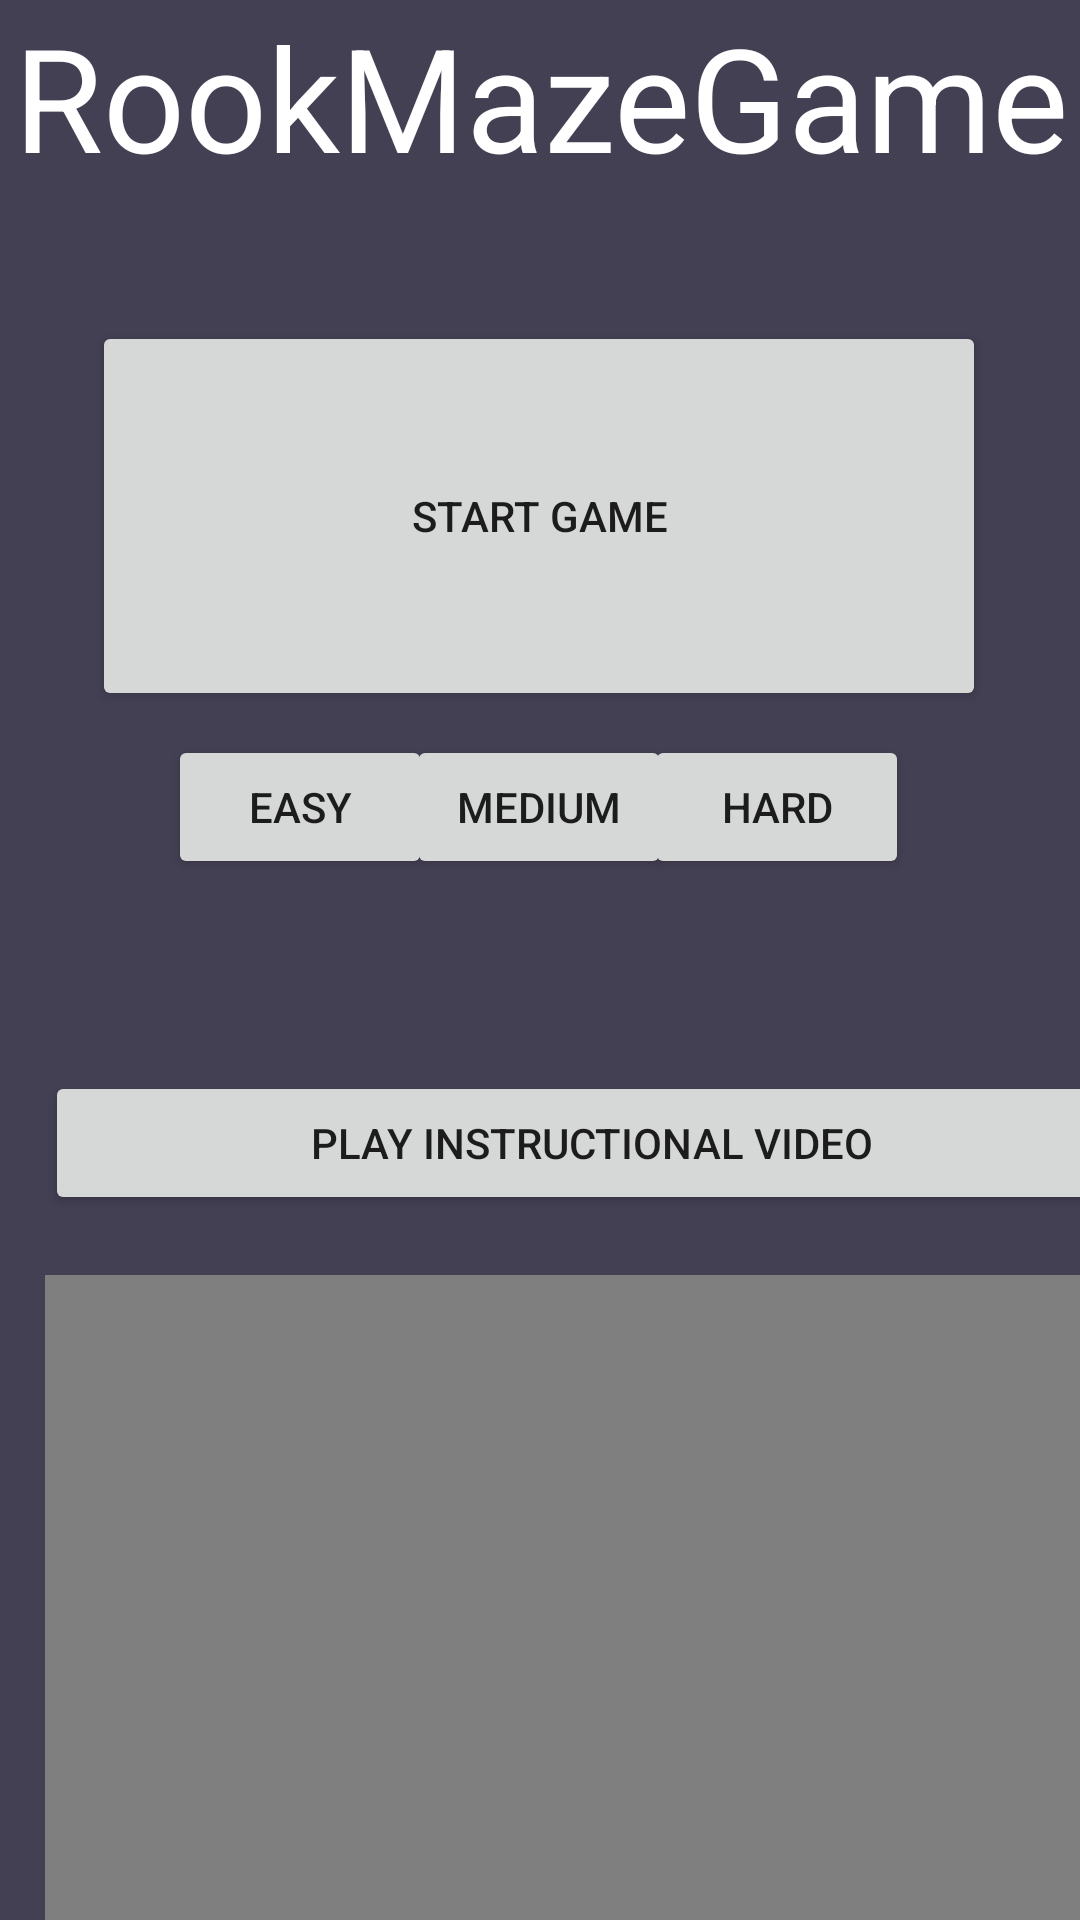

Reconstruct the res/layout file that produces this screen, plus the resources it refers to.
<!-- AndroidManifest.xml: application theme Theme.RookMazeGame -->
<!-- res/layout/main_menu.xml -->
<?xml version="1.0" encoding="utf-8"?>
<androidx.constraintlayout.widget.ConstraintLayout xmlns:android="http://schemas.android.com/apk/res/android"
    xmlns:app="http://schemas.android.com/apk/res-auto"
    xmlns:tools="http://schemas.android.com/tools"
    android:layout_width="match_parent"
    android:layout_height="match_parent"
    tools:context=".MainMenu">

    <TextView
        android:id="@+id/textView"
        android:layout_width="fill_parent"
        android:layout_height="fill_parent"
        android:background="#444054"
        android:gravity="center|top"
        android:text="@string/rookMazeGame_title"
        android:textAlignment="gravity"
        android:textColor="@color/white"
        android:textSize="48sp"
        app:layout_constraintBottom_toBottomOf="parent"
        app:layout_constraintEnd_toEndOf="parent"
        app:layout_constraintHorizontal_bias="0.0"
        app:layout_constraintStart_toStartOf="parent"
        app:layout_constraintTop_toTopOf="parent"
        app:layout_constraintVertical_bias="0.0" />

    <Button
        android:id="@+id/startGame_button"
        android:layout_width="298dp"
        android:layout_height="130dp"
        android:layout_marginStart="56dp"
        android:layout_marginTop="107dp"
        android:layout_marginEnd="57dp"
        android:onClick="startMazeGame"
        android:text="@string/startGame_button"
        app:layout_constraintEnd_toEndOf="parent"
        app:layout_constraintStart_toStartOf="parent"
        app:layout_constraintTop_toTopOf="parent" />

    <Button
        android:id="@+id/difficulty1Button"
        android:layout_width="wrap_content"
        android:layout_height="wrap_content"
        android:layout_marginStart="56dp"
        android:layout_marginTop="8dp"
        android:text="@string/difficulty1_button"
        app:layout_constraintStart_toStartOf="parent"
        app:layout_constraintTop_toBottomOf="@+id/startGame_button" />

    <Button
        android:id="@+id/difficulty2Button"
        android:layout_width="wrap_content"
        android:layout_height="wrap_content"
        android:layout_marginStart="14dp"
        android:layout_marginTop="8dp"
        android:layout_marginEnd="14dp"
        android:text="@string/difficulty2_button"
        app:layout_constraintEnd_toStartOf="@+id/difficulty3Button"
        app:layout_constraintStart_toEndOf="@+id/difficulty1Button"
        app:layout_constraintTop_toBottomOf="@+id/startGame_button" />

    <Button
        android:id="@+id/difficulty3Button"
        android:layout_width="wrap_content"
        android:layout_height="wrap_content"
        android:layout_marginTop="8dp"
        android:layout_marginEnd="57dp"
        android:text="@string/difficulty3_button"
        app:layout_constraintEnd_toEndOf="parent"
        app:layout_constraintTop_toBottomOf="@+id/startGame_button" />

    <VideoView
        android:id="@+id/instructions_videoView"
        android:layout_width="365dp"
        android:layout_height="289dp"
        android:layout_marginStart="15dp"
        android:layout_marginTop="20dp"
        android:layout_marginEnd="15dp"
        app:layout_constraintEnd_toEndOf="parent"
        app:layout_constraintHorizontal_bias="0.0"
        app:layout_constraintStart_toStartOf="parent"
        app:layout_constraintTop_toBottomOf="@+id/playVideo_button" />

    <Button
        android:id="@+id/playVideo_button"
        android:layout_width="364dp"
        android:layout_height="48dp"
        android:layout_marginStart="15dp"
        android:layout_marginTop="64dp"
        android:layout_marginEnd="15dp"
        android:text="@string/playVideo_button"
        app:layout_constraintEnd_toEndOf="parent"
        app:layout_constraintHorizontal_bias="0.0"
        app:layout_constraintStart_toStartOf="parent"
        app:layout_constraintTop_toBottomOf="@+id/difficulty2Button" />
</androidx.constraintlayout.widget.ConstraintLayout>
<!-- resources referenced by this layout -->
<resources>
  <string name="difficulty1_button">Easy</string>
  <string name="difficulty2_button">Medium</string>
  <string name="difficulty3_button">Hard</string>
  <string name="playVideo_button">Play Instructional Video</string>
  <string name="rookMazeGame_title">RookMazeGame</string>
  <string name="startGame_button">Start Game</string>
  <style name="Theme.RookMazeGame" parent="Theme.MaterialComponents.DayNight.DarkActionBar">
          
          <item name="colorPrimary">@color/purple_500</item>
          <item name="colorPrimaryVariant">@color/purple_700</item>
          <item name="colorOnPrimary">@color/white</item>
          
          <item name="colorSecondary">@color/teal_200</item>
          <item name="colorSecondaryVariant">@color/teal_700</item>
          <item name="colorOnSecondary">@color/black</item>
          
          <item name="android:statusBarColor" tools:targetApi="l">?attr/colorPrimaryVariant</item>
          
      </style>
  <!-- not gathered from this repository: default colours our renderer supplied (Android Studio template values) -->
  <color name="purple_500">#FF6200EE</color>
  <color name="purple_700">#FF3700B3</color>
  <color name="teal_200">#FF03DAC5</color>
  <color name="teal_700">#FF018786</color>
  <color name="black">#FF000000</color>
  <color name="white">#FFFFFFFF</color>
</resources>
